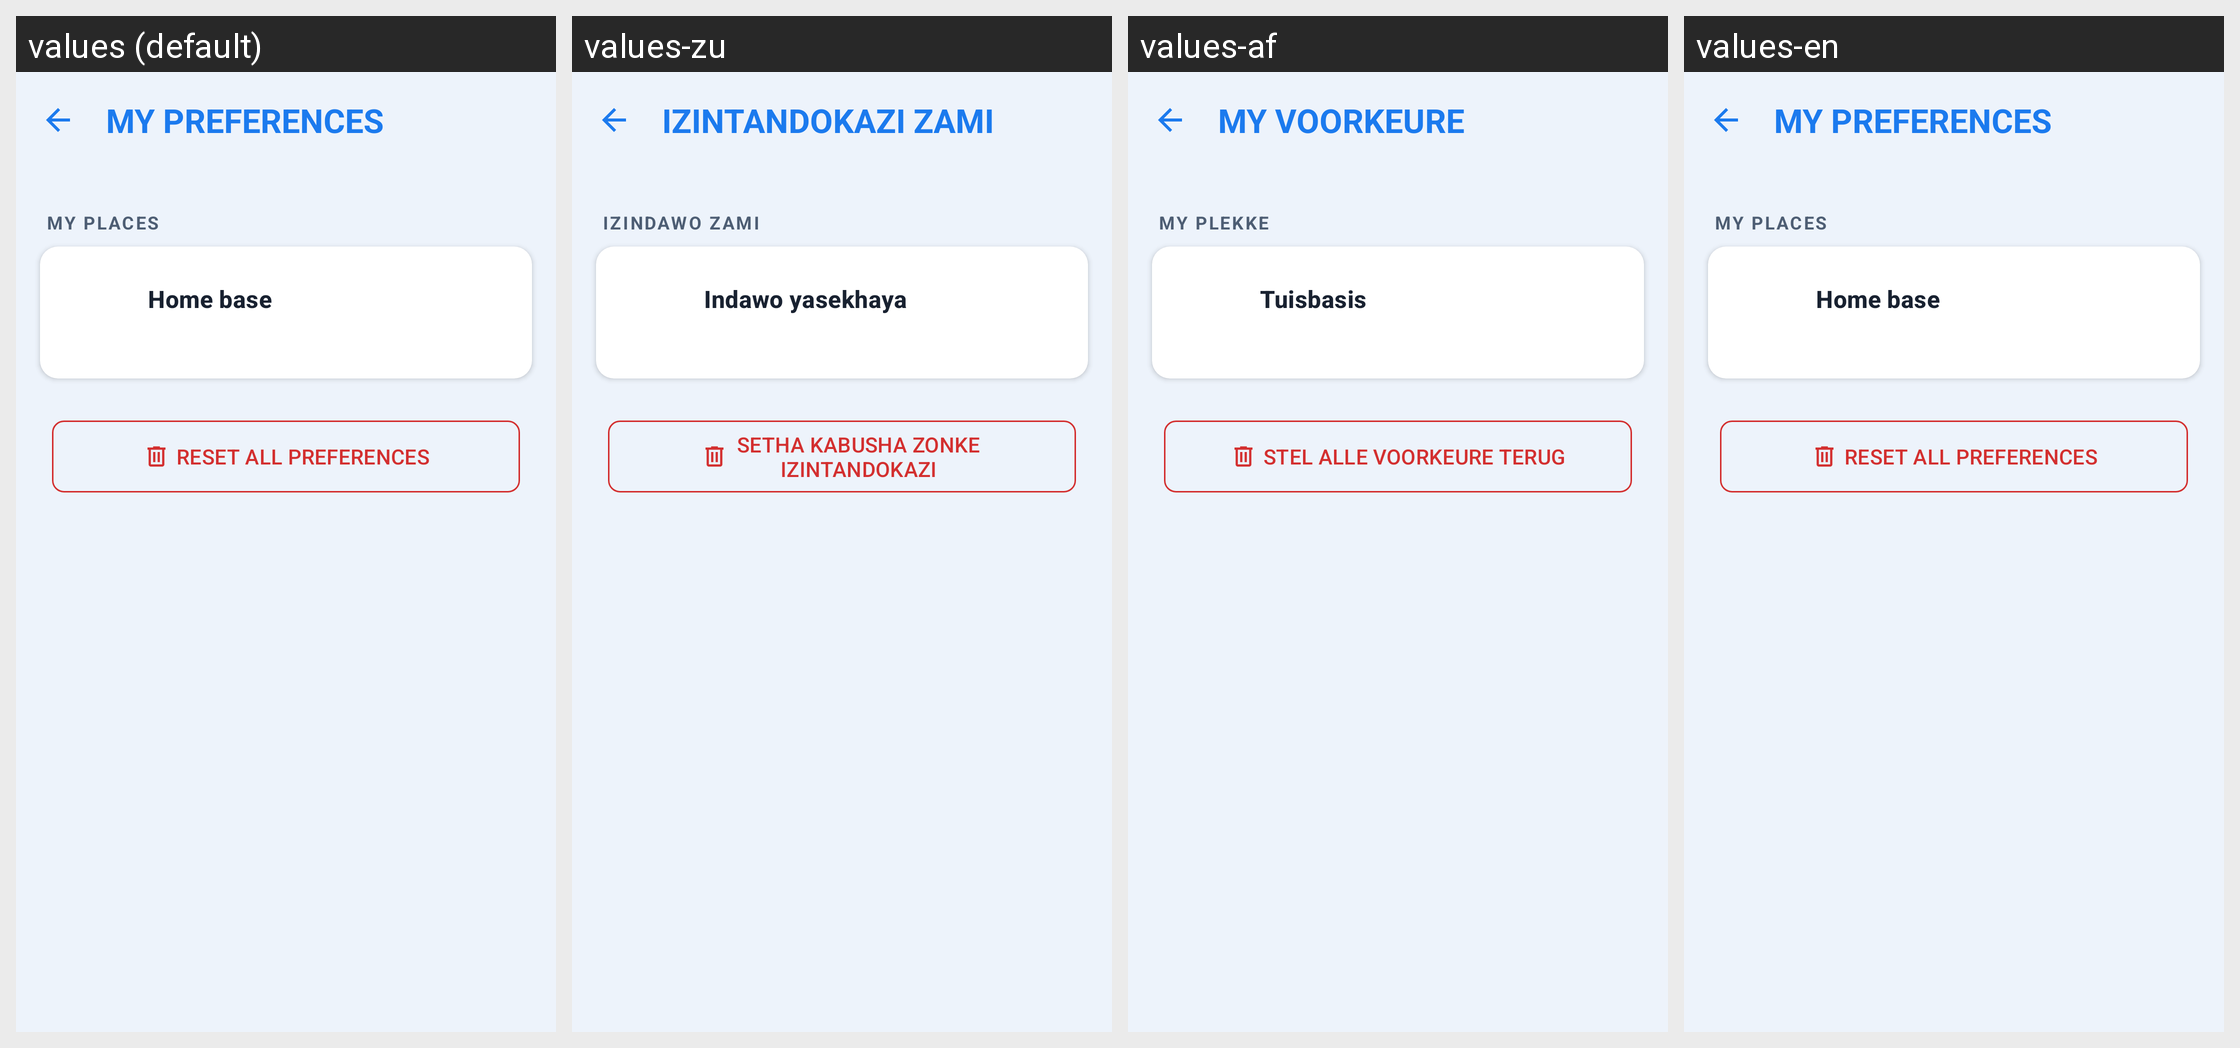

This grid shows one Android layout under several languages. Give, for every string resource on the screen, its name, the default text and each shown locale's text.
Android screen res/layout/activity_preferences.xml rendered under 4 locales, left to right: values (default), values-zu, values-af, values-en. Device: Nexus 5 (rendered at 1080×1920; each locale shown at half size, 540×960, under a caption strip naming it); theme Theme.WitsPath.
Other locales in the repository, not shown: values-nr, values-nso, values-ss, values-st, values-tn, values-ts, values-ve, values-xh.
Strings drawn on this screen, with the default value and each locale's value (text and hints the layout hard-codes, and strings that could not be matched under every locale, appear in the picture but are not listed):

preferences_title
  values: MY PREFERENCES
  values-zu: IZINTANDOKAZI ZAMI
  values-af: MY VOORKEURE
  values-en: MY PREFERENCES

preferences_section_places
  values: MY PLACES
  values-zu: IZINDAWO ZAMI
  values-af: MY PLEKKE
  values-en: MY PLACES

preferences_home_location_title
  values: Home base
  values-zu: Indawo yasekhaya
  values-af: Tuisbasis
  values-en: Home base

preferences_reset_all
  values: RESET ALL PREFERENCES
  values-zu: SETHA KABUSHA ZONKE IZINTANDOKAZI
  values-af: STEL ALLE VOORKEURE TERUG
  values-en: RESET ALL PREFERENCES
